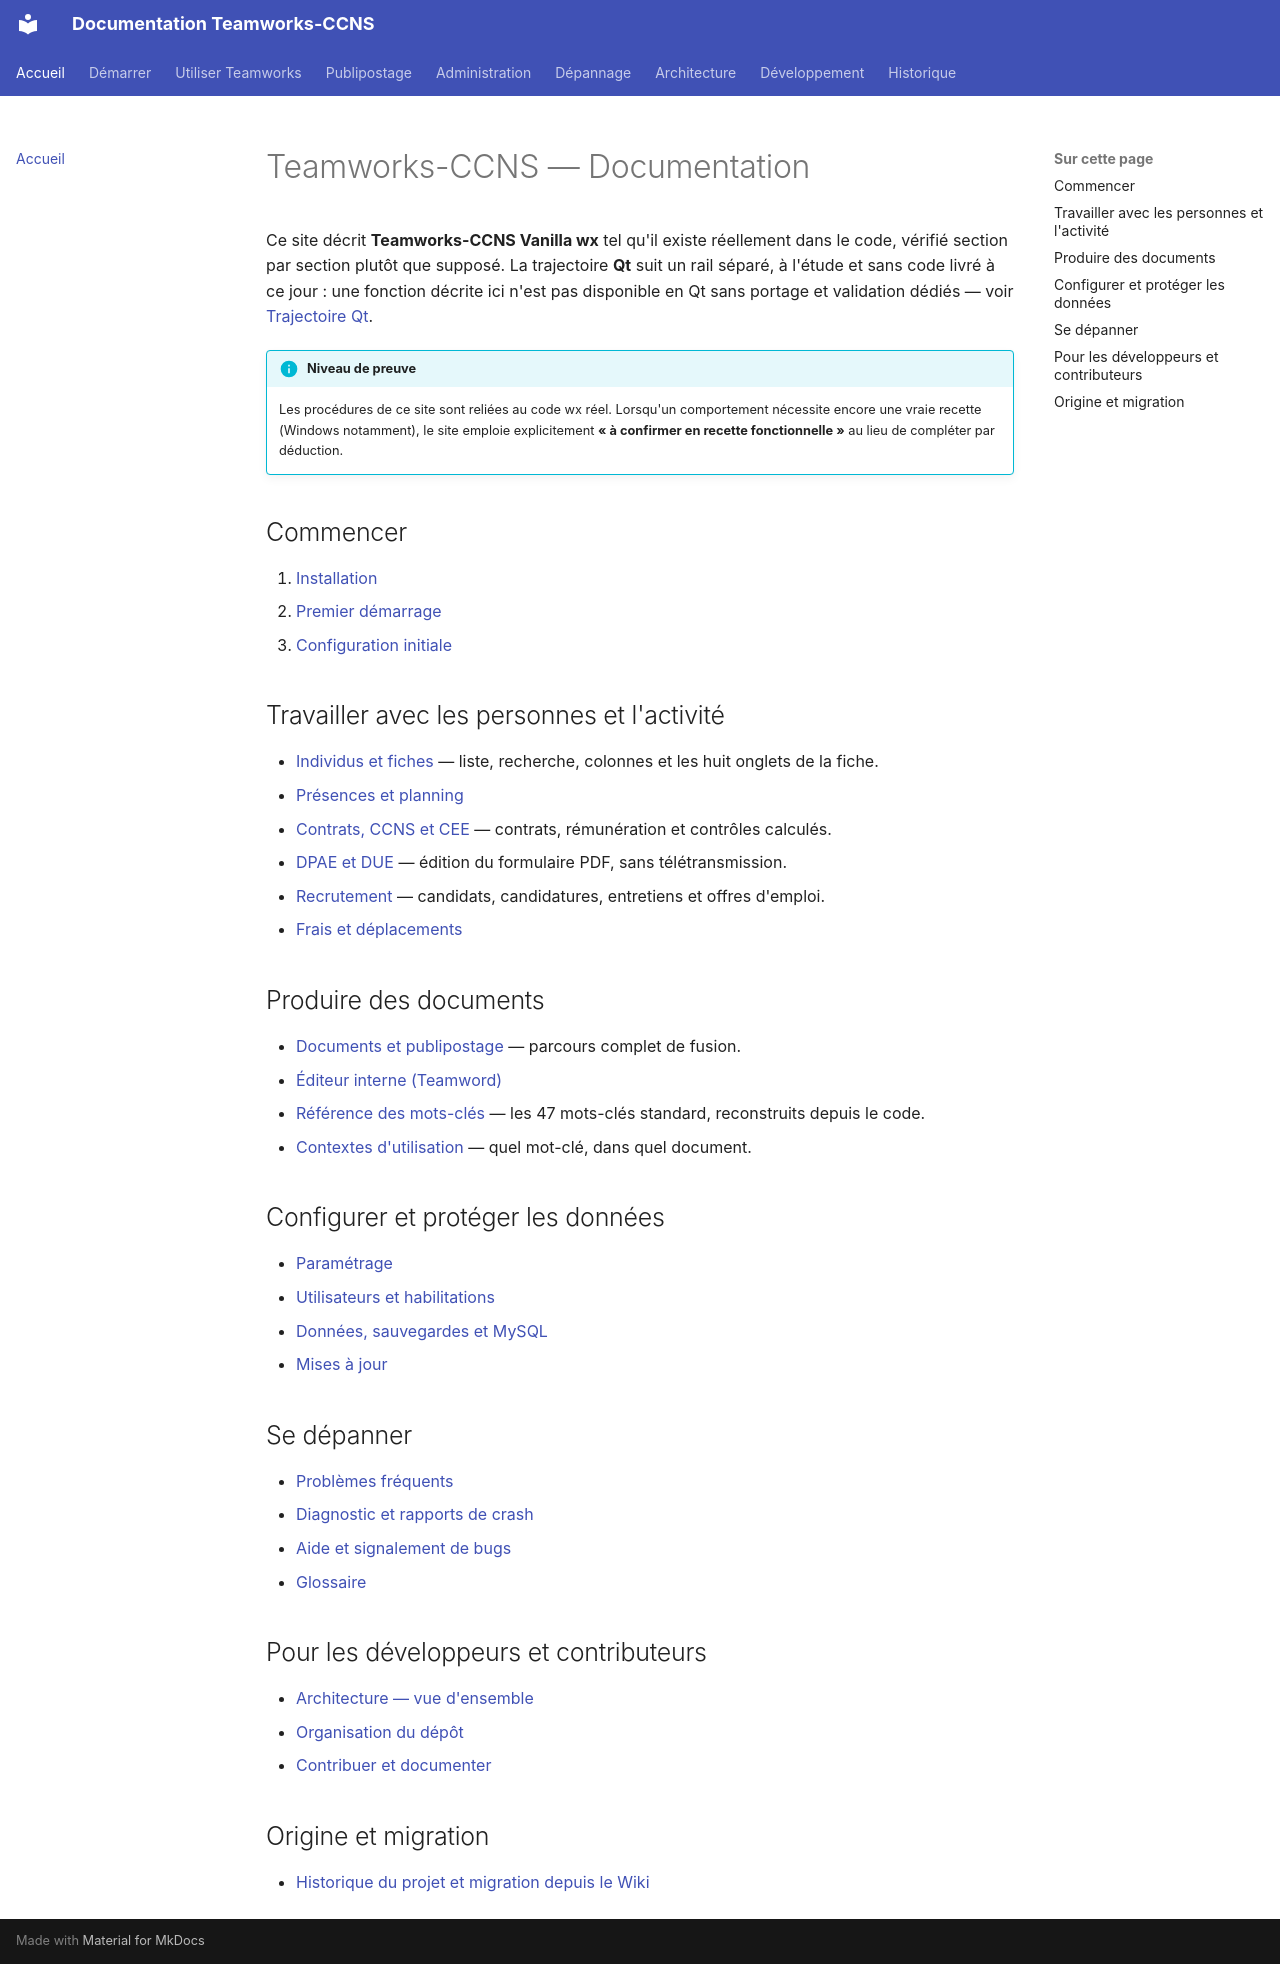

repository: fr4nck/Teamworks-CCNS · page: index.html · generator: mkdocs

# Teamworks-CCNS — Documentation

Ce site décrit **Teamworks-CCNS Vanilla wx** tel qu'il existe réellement dans le code, vérifié section par section plutôt que supposé. La trajectoire **Qt** suit un rail séparé, à l'étude et sans code livré à ce jour : une fonction décrite ici n'est pas disponible en Qt sans portage et validation dédiés — voir [Trajectoire Qt](architecture/qt.md).

!!! info "Niveau de preuve"
    Les procédures de ce site sont reliées au code wx réel. Lorsqu'un comportement nécessite encore une vraie recette (Windows notamment), le site emploie explicitement **« à confirmer en recette fonctionnelle »** au lieu de compléter par déduction.

## Commencer

1. [Installation](demarrage/installation.md)
2. [Premier démarrage](demarrage/premier-demarrage.md)
3. [Configuration initiale](demarrage/configuration.md)

## Travailler avec les personnes et l'activité

- [Individus et fiches](utilisation/individus.md) — liste, recherche, colonnes et les huit onglets de la fiche.
- [Présences et planning](utilisation/presences-planning.md)
- [Contrats, CCNS et CEE](utilisation/contrats-ccns-cee.md) — contrats, rémunération et contrôles calculés.
- [DPAE et DUE](utilisation/dpae-due.md) — édition du formulaire PDF, sans télétransmission.
- [Recrutement](utilisation/recrutement.md) — candidats, candidatures, entretiens et offres d'emploi.
- [Frais et déplacements](utilisation/frais-deplacements.md)

## Produire des documents

- [Documents et publipostage](utilisation/documents.md) — parcours complet de fusion.
- [Éditeur interne (Teamword)](utilisation/editeur.md)
- [Référence des mots-clés](publipostage/mots-cles.md) — les 47 mots-clés standard, reconstruits depuis le code.
- [Contextes d'utilisation](publipostage/contextes.md) — quel mot-clé, dans quel document.

## Configurer et protéger les données

- [Paramétrage](administration/parametrage.md)
- [Utilisateurs et habilitations](administration/utilisateurs.md)
- [Données, sauvegardes et MySQL](administration/donnees-sauvegardes.md)
- [Mises à jour](demarrage/mise-a-jour.md)

## Se dépanner

- [Problèmes fréquents](reference/problemes-frequents.md)
- [Diagnostic et rapports de crash](administration/diagnostic.md)
- [Aide et signalement de bugs](reference/aide.md)
- [Glossaire](reference/glossaire.md)

## Pour les développeurs et contributeurs

- [Architecture — vue d'ensemble](architecture/vue-ensemble.md)
- [Organisation du dépôt](developpement/organisation-depot.md)
- [Contribuer et documenter](developpement/contribuer.md)

## Origine et migration

- [Historique du projet et migration depuis le Wiki](historique/origine-et-wiki.md)
